Run: headless pygame with SDL's dummy video driver; simulated clock (each Clock.tick advances the game by its frame time, no real sleeping); random seed 0; keys injected as events and as key.get_pressed() state; no mouse input.
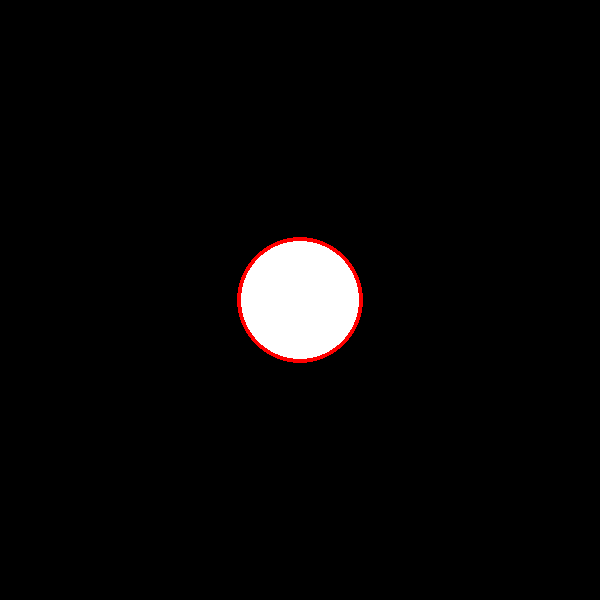
Frame 1 of 4 · flips 1–60 · no input
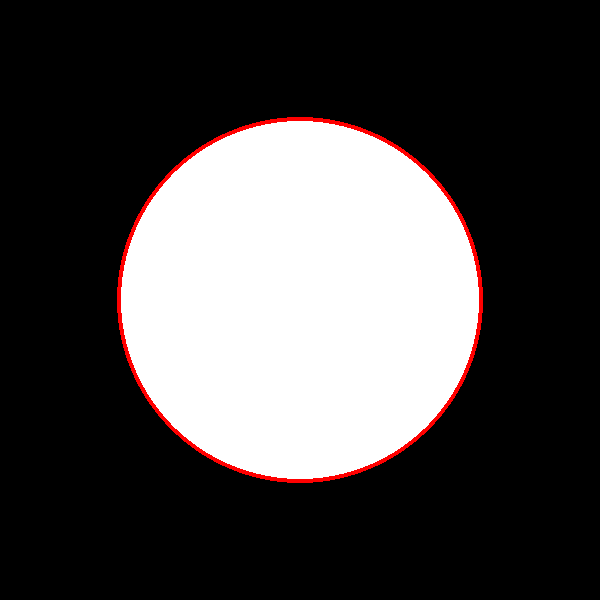
Frame 2 of 4 · flips 61–180 · tapped SPACE, RETURN · held RIGHT (→), D
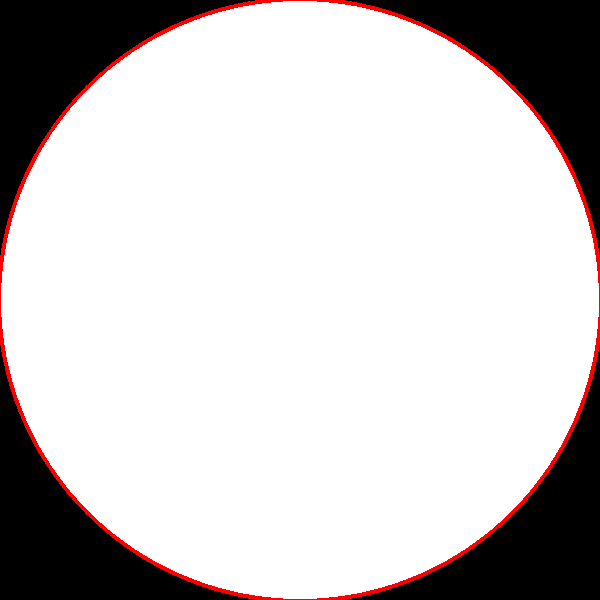
Frame 3 of 4 · flips 181–300 · held DOWN (↓), S
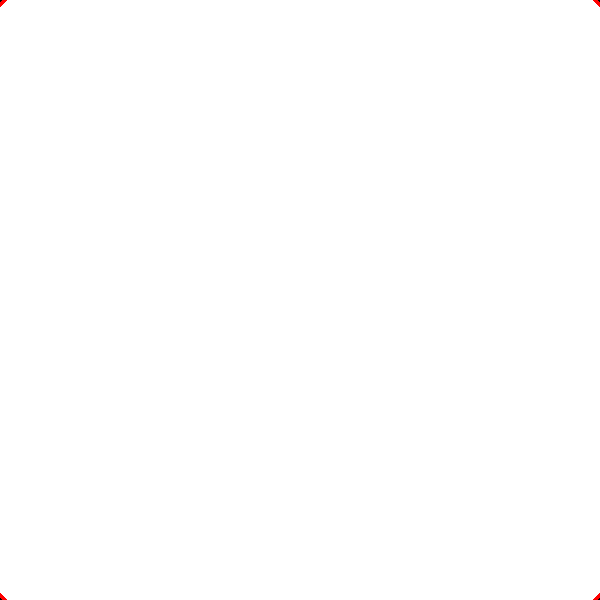
Frame 4 of 4 · flips 301–420 · held LEFT (←), A, UP (↑), W

The pygame program that drew these frames:

import pygame
from pygame.locals import *
pygame.init()
#------------------Variables--------------------
w = 600
h = w
r = 4
clock = pygame.time.Clock()
fps = 120
#------------------Variables--------------------
win = pygame.display.set_mode((w,h))
while r <(300+300/3 + 300 * 0.14 )-5:
    pygame.draw.circle(win,(255,255,255),[int(w/2),int(h/2)],r)
    pygame.draw.circle(win,(255,0,0),[int(w/2),int(h/2)],r,4)
    pygame.display.update()
    r += 1
    clock.tick(fps)
